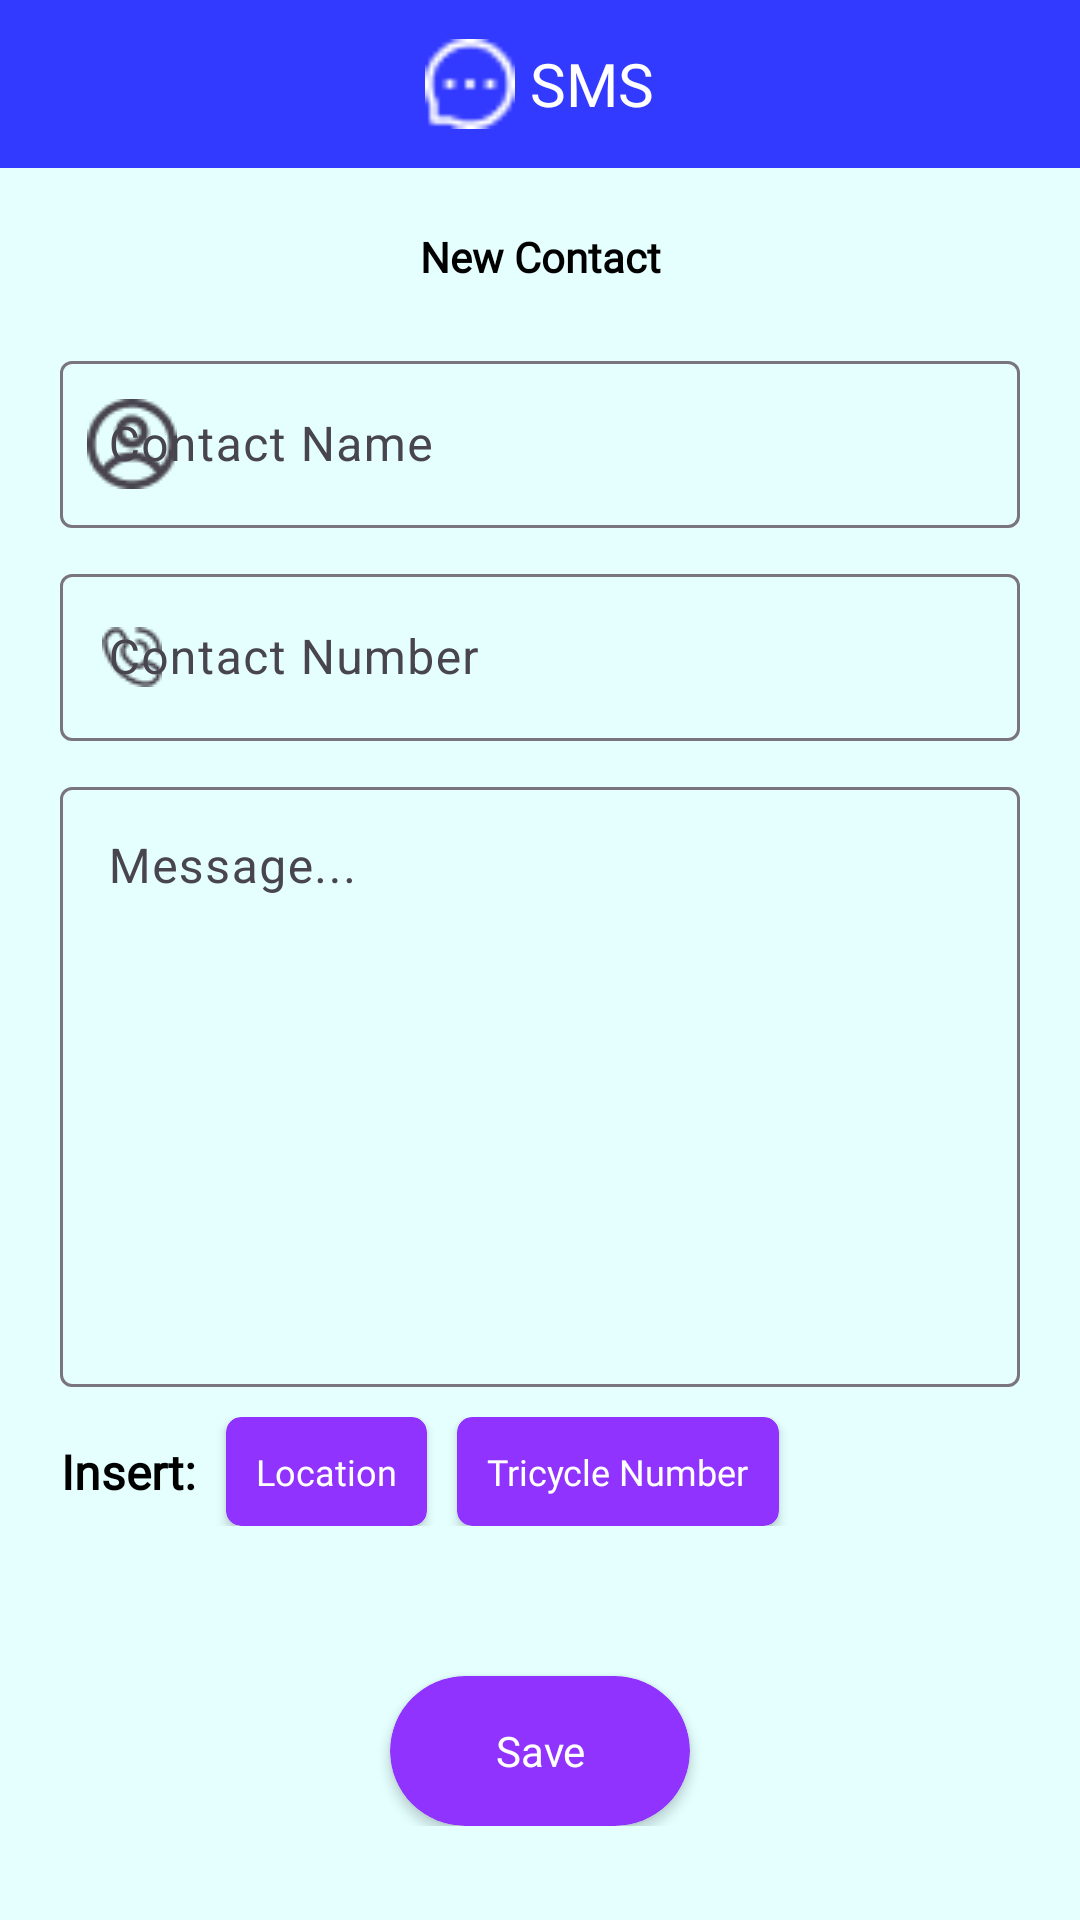

Write the Android layout XML for this screen, with the resource values it uses.
<!-- AndroidManifest.xml: application theme Theme.Protrike -->
<!-- res/layout/activity_new_contact.xml -->
<?xml version="1.0" encoding="utf-8"?>
<androidx.constraintlayout.widget.ConstraintLayout xmlns:android="http://schemas.android.com/apk/res/android"
    xmlns:app="http://schemas.android.com/apk/res-auto"
    xmlns:tools="http://schemas.android.com/tools"
    android:layout_width="match_parent"
    android:layout_height="match_parent"
    android:background="@color/bg"
    tools:context=".MainFeats.Contacts.NewContact">

    <com.google.android.material.appbar.AppBarLayout
        android:id="@+id/top_bar"
        android:layout_width="match_parent"
        android:layout_height="56dp"
        android:background="@color/blue"
        app:layout_constraintTop_toTopOf="parent">

        <LinearLayout
            android:layout_width="match_parent"
            android:layout_height="match_parent"
            android:gravity="center"
            android:orientation="horizontal">

            <ImageView
                android:layout_width="30dp"
                android:layout_height="30dp"
                android:src="@drawable/message_icon"
                app:tint="@android:color/white" />

            <TextView
                android:layout_width="wrap_content"
                android:layout_height="wrap_content"
                android:layout_marginStart="5dp"
                android:fontFamily="@font/quicksand"
                android:text="SMS"
                android:textColor="@android:color/white"
                android:textSize="20sp" />
        </LinearLayout>
    </com.google.android.material.appbar.AppBarLayout>

    <ScrollView
        android:layout_width="match_parent"
        android:layout_height="0dp"
        app:layout_constraintBottom_toBottomOf="parent"
        app:layout_constraintTop_toBottomOf="@id/top_bar">

        <LinearLayout
            android:layout_width="match_parent"
            android:layout_height="wrap_content"
            android:orientation="vertical">

            <TextView
                android:id="@+id/header"
                android:layout_width="match_parent"
                android:layout_height="wrap_content"
                android:layout_marginTop="20dp"
                android:fontFamily="@font/quicksand"
                android:gravity="center"
                android:text="New Contact"
                android:textColor="@android:color/black"
                android:textStyle="bold" />

            <com.google.android.material.textfield.TextInputLayout
                android:layout_width="match_parent"
                android:layout_height="wrap_content"
                android:layout_marginHorizontal="20dp"
                android:layout_marginTop="20dp"
                android:hint="Contact Name"
                app:counterMaxLength="6"
                app:hintTextColor="@android:color/black"
                app:startIconDrawable="@drawable/name_icon">

                <com.google.android.material.textfield.TextInputEditText
                    android:id="@+id/contact_name_input"
                    android:layout_width="match_parent"
                    android:layout_height="wrap_content"
                    android:maxLength="6"
                    android:textColor="@android:color/black" />

            </com.google.android.material.textfield.TextInputLayout>

            <com.google.android.material.textfield.TextInputLayout
                android:layout_width="match_parent"
                android:layout_height="wrap_content"
                android:layout_marginHorizontal="20dp"
                android:layout_marginTop="10dp"
                android:hint="Contact Number"
                app:counterMaxLength="11"
                app:hintTextColor="@android:color/black"
                app:startIconDrawable="@drawable/contact_number_icon">

                <com.google.android.material.textfield.TextInputEditText
                    android:id="@+id/contact_number_input"
                    android:layout_width="match_parent"
                    android:layout_height="wrap_content"
                    android:inputType="number"
                    android:maxLength="11"
                    android:textColor="@android:color/black" />

            </com.google.android.material.textfield.TextInputLayout>

            <com.google.android.material.textfield.TextInputLayout
                android:layout_width="match_parent"
                android:layout_height="0dp"
                android:layout_marginHorizontal="20dp"
                android:layout_marginTop="10dp"
                android:layout_weight="1"
                android:hint="Message..."
                app:counterMaxLength="250"
                app:hintTextColor="@android:color/black">

                <com.google.android.material.textfield.TextInputEditText
                    android:id="@+id/contact_message_input"
                    android:layout_width="match_parent"
                    android:layout_height="200dp"
                    android:gravity="top"
                    android:inputType="textMultiLine"
                    android:maxLength="250"
                    android:textColor="@android:color/black" />

            </com.google.android.material.textfield.TextInputLayout>

            <LinearLayout
                android:layout_width="match_parent"
                android:layout_height="wrap_content"
                android:layout_marginHorizontal="20dp"
                android:layout_marginTop="10dp"
                android:orientation="horizontal">

                <TextView
                    android:layout_width="wrap_content"
                    android:layout_height="match_parent"
                    android:layout_marginEnd="10dp"
                    android:fontFamily="@font/quicksand"
                    android:gravity="center"
                    android:text="Insert:"
                    android:textColor="@android:color/black"
                    android:textSize="16sp"
                    android:textStyle="bold" />

                <androidx.cardview.widget.CardView
                    android:id="@+id/insert_location"
                    android:layout_width="wrap_content"
                    android:layout_height="match_parent"
                    android:layout_marginEnd="10dp"
                    android:backgroundTint="@color/clickables"
                    app:cardCornerRadius="5dp">

                    <TextView
                        android:layout_width="wrap_content"
                        android:layout_height="match_parent"
                        android:layout_margin="10dp"
                        android:fontFamily="@font/quicksand"
                        android:text="Location"
                        android:textColor="@android:color/white"
                        android:textSize="12sp" />
                </androidx.cardview.widget.CardView>


                <androidx.cardview.widget.CardView
                    android:id="@+id/insert_tricycle_number"
                    android:layout_width="wrap_content"
                    android:layout_height="match_parent"
                    android:backgroundTint="@color/clickables"
                    app:cardCornerRadius="5dp">

                    <TextView
                        android:layout_width="wrap_content"
                        android:layout_height="match_parent"
                        android:layout_margin="10dp"
                        android:fontFamily="@font/quicksand"
                        android:text="Tricycle Number"
                        android:textColor="@android:color/white"
                        android:textSize="12sp" />
                </androidx.cardview.widget.CardView>
            </LinearLayout>
            <androidx.cardview.widget.CardView
                android:id="@+id/save"
                android:layout_gravity="center"
                android:layout_marginTop="50dp"
                android:layout_width="100dp"
                android:layout_height="50dp"
                android:backgroundTint="@color/clickables"
                app:cardCornerRadius="25dp">

                <TextView
                    android:layout_width="match_parent"
                    android:layout_height="match_parent"
                    android:layout_margin="10dp"
                    android:gravity="center"
                    android:fontFamily="@font/quicksand"
                    android:text="Save"
                    android:textColor="@android:color/white"
                    android:textSize="14sp" />
            </androidx.cardview.widget.CardView>
        </LinearLayout>
    </ScrollView>
</androidx.constraintlayout.widget.ConstraintLayout>
<!-- resources referenced by this layout -->
<resources>
  <color name="bg">#FFE4FFFE</color>
  <color name="blue">#FF333AFF</color>
  <color name="clickables">#FF9133FF</color>
  <!-- drawable contact_number_icon: png bitmap (drawable, 448 bytes) -->
  <!-- drawable message_icon: png bitmap (drawable, 567 bytes) -->
  <!-- drawable name_icon: png bitmap (drawable, 665 bytes) -->
  <style name="Theme.Protrike" parent="Base.Theme.Protrike" />
  <style name="Base.Theme.Protrike" parent="Theme.Material3.DayNight.NoActionBar">
          
          
      </style>
</resources>
